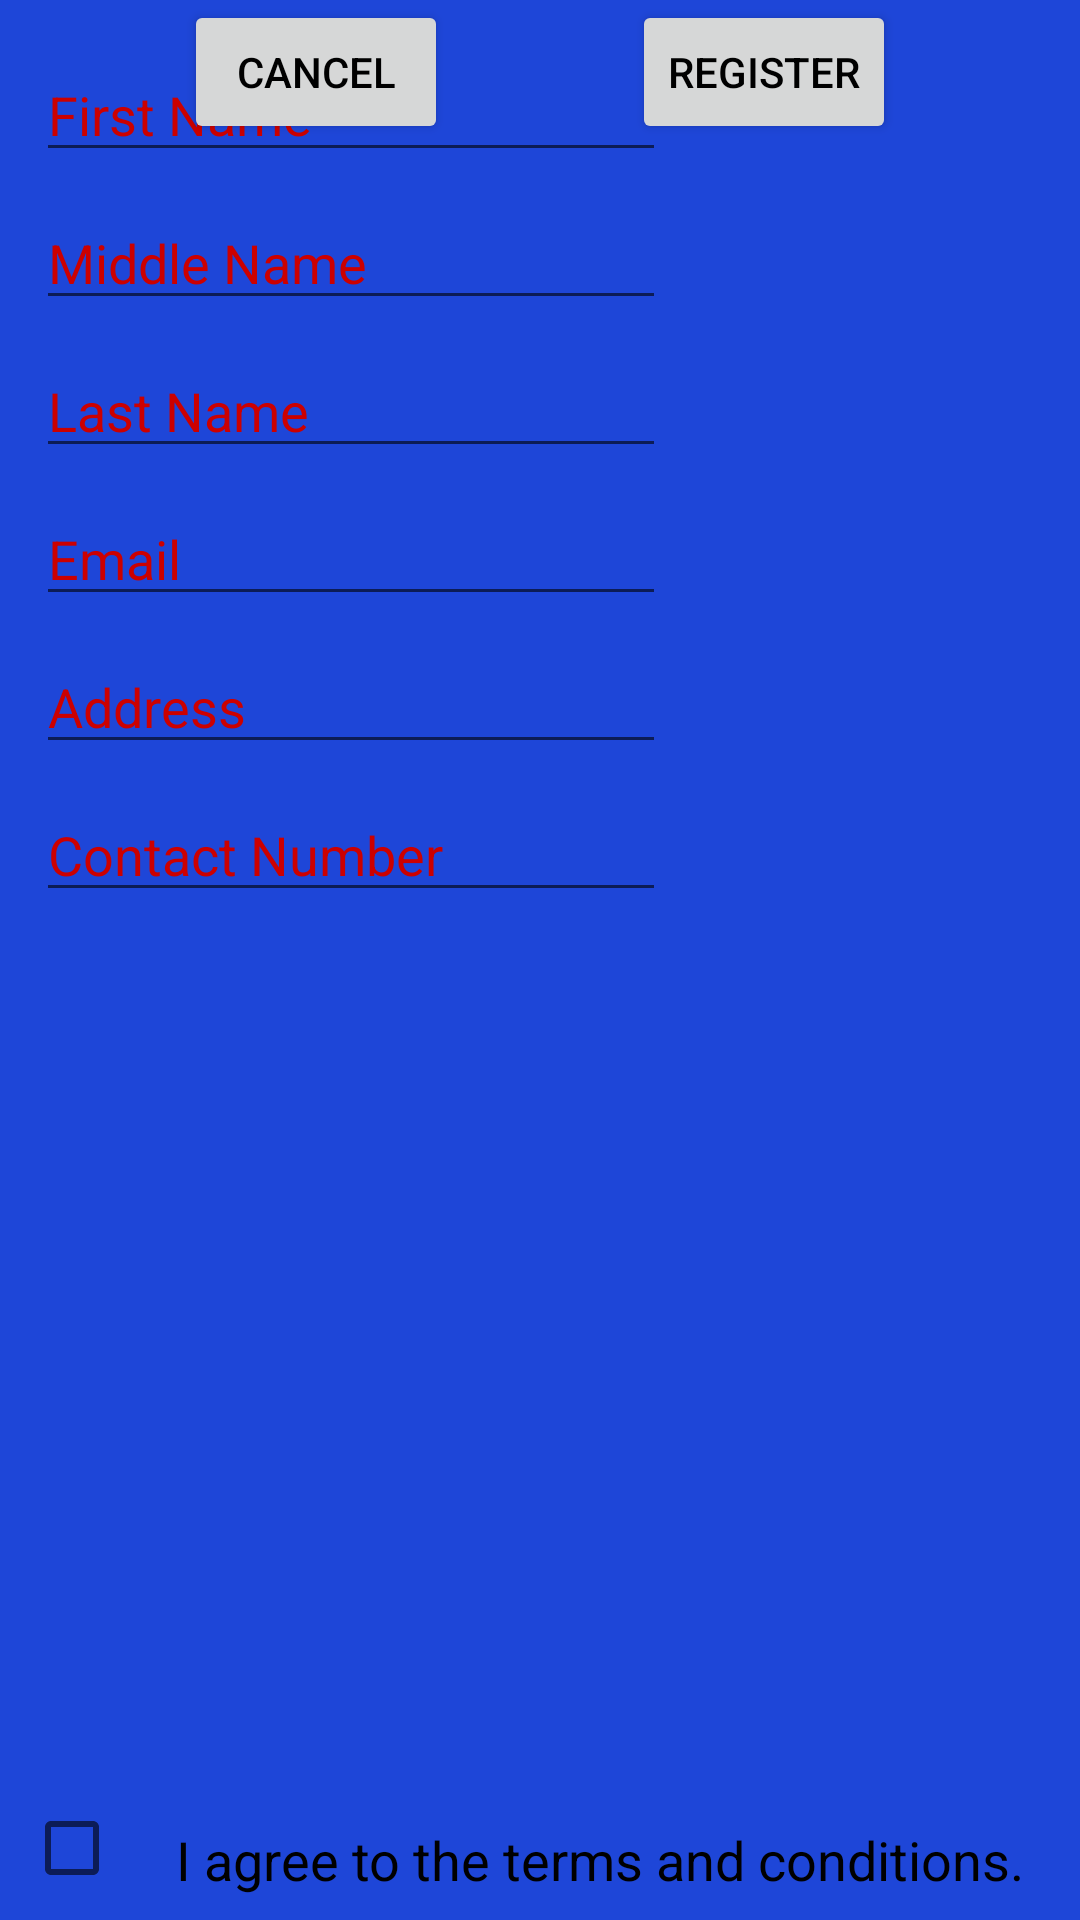

Reconstruct the res/layout file that produces this screen, plus the resources it refers to.
<!-- AndroidManifest.xml: application theme AppTheme -->
<!-- res/layout/activity_register.xml -->
<?xml version="1.0" encoding="utf-8"?>

<android.support.constraint.ConstraintLayout xmlns:android="http://schemas.android.com/apk/res/android"
    xmlns:app="http://schemas.android.com/apk/res-auto"
    xmlns:tools="http://schemas.android.com/tools"
    android:layout_width="match_parent"
    android:layout_height="match_parent"
    tools:context="com.example.example.pharmacyassistant.RegisterActivity"
    tools:layout_editor_absoluteY="81dp"
    tools:layout_editor_absoluteX="0dp">

    <EditText
        android:id="@+id/firstnametext"
        android:layout_width="wrap_content"
        android:layout_height="wrap_content"
        android:layout_marginTop="16dp"
        android:ems="10"
        android:inputType="textPersonName"
        android:text="@string/firstname_placeholder"
        app:layout_constraintLeft_toLeftOf="parent"
        app:layout_constraintRight_toRightOf="parent"
        app:layout_constraintTop_toTopOf="parent"
        app:layout_constraintHorizontal_bias="0.081" />

    <EditText
        android:id="@+id/middlenametext"
        android:layout_width="wrap_content"
        android:layout_height="wrap_content"
        android:layout_marginTop="8dp"
        android:ems="10"
        android:inputType="textPersonName"
        android:text="@string/middlename_placeholder"
        app:layout_constraintLeft_toLeftOf="parent"
        app:layout_constraintRight_toRightOf="parent"
        app:layout_constraintTop_toBottomOf="@+id/firstnametext"
        app:layout_constraintHorizontal_bias="0.081" />

    <EditText
        android:id="@+id/lastnametext"
        android:layout_width="wrap_content"
        android:layout_height="wrap_content"
        android:layout_marginTop="8dp"
        android:ems="10"
        android:inputType="textPersonName"
        android:text="@string/lastname_placeholder"
        app:layout_constraintLeft_toLeftOf="parent"
        app:layout_constraintRight_toRightOf="parent"
        app:layout_constraintTop_toBottomOf="@+id/middlenametext"
        app:layout_constraintHorizontal_bias="0.081" />

    <EditText
        android:id="@+id/emailaddress"
        android:layout_width="wrap_content"
        android:layout_height="wrap_content"
        android:layout_marginTop="8dp"
        android:ems="10"
        android:inputType="textEmailAddress"
        android:text="@string/emailaddress_placeholder"
        app:layout_constraintLeft_toLeftOf="parent"
        app:layout_constraintRight_toRightOf="parent"
        app:layout_constraintTop_toBottomOf="@+id/lastnametext"
        app:layout_constraintHorizontal_bias="0.081" />

    <EditText
        android:id="@+id/phonenumber"
        android:layout_width="wrap_content"
        android:layout_height="wrap_content"
        android:layout_marginTop="8dp"
        android:ems="10"
        android:inputType="phone"
        android:text="@string/phonenumber_placeholder"
        app:layout_constraintLeft_toLeftOf="parent"
        app:layout_constraintRight_toRightOf="parent"
        app:layout_constraintTop_toBottomOf="@+id/address"
        app:layout_constraintHorizontal_bias="0.081" />

    <EditText
        android:id="@+id/address"
        android:layout_width="wrap_content"
        android:layout_height="wrap_content"
        android:layout_marginTop="8dp"
        android:ems="10"
        android:inputType="textPostalAddress"
        android:text="@string/address_placeholder"
        app:layout_constraintLeft_toLeftOf="parent"
        app:layout_constraintRight_toRightOf="parent"
        app:layout_constraintTop_toBottomOf="@+id/emailaddress"
        app:layout_constraintHorizontal_bias="0.081" />

    <Button
        android:id="@+id/cancelbutton2"
        android:layout_width="wrap_content"
        android:layout_height="wrap_content"
        android:text="@string/button_register"
        app:layout_constraintLeft_toRightOf="@+id/registerbutton"
        app:layout_constraintRight_toRightOf="parent"
        tools:layout_editor_absoluteY="471dp" />

    <Button
        android:id="@+id/registerbutton"
        android:layout_width="wrap_content"
        android:layout_height="wrap_content"
        android:text="@string/button_cancel"
        app:layout_constraintLeft_toLeftOf="parent"
        app:layout_constraintRight_toLeftOf="@+id/cancelbutton2"
        tools:layout_editor_absoluteY="471dp" />

    <CheckBox
        android:id="@+id/checkBox"
        android:layout_width="wrap_content"
        android:layout_height="wrap_content"
        android:layout_marginBottom="8dp"
        android:layout_marginLeft="8dp"
        app:layout_constraintBottom_toBottomOf="parent"
        app:layout_constraintLeft_toLeftOf="parent" />

    <TextView
        android:id="@+id/registertext"
        android:layout_width="wrap_content"
        android:layout_height="wrap_content"
        android:layout_marginBottom="8dp"
        android:layout_marginLeft="8dp"
        android:layout_marginRight="8dp"
        android:text="@string/register_message"
        android:textAlignment="textStart"
        android:textSize="18sp"
        app:layout_constraintBottom_toBottomOf="parent"
        app:layout_constraintLeft_toRightOf="@+id/checkBox"
        app:layout_constraintRight_toRightOf="parent" />

</android.support.constraint.ConstraintLayout>
<!-- resources referenced by this layout -->
<resources>
  <string name="address_placeholder">Address</string>
  <string name="button_cancel">CANCEL</string>
  <string name="button_register">REGISTER</string>
  <string name="emailaddress_placeholder">Email</string>
  <string name="firstname_placeholder">First Name</string>
  <string name="lastname_placeholder">Last Name</string>
  <string name="middlename_placeholder">Middle Name</string>
  <string name="phonenumber_placeholder">Contact Number</string>
  <string name="register_message">I agree to the terms and conditions.</string>
  <style name="AppTheme" parent="Theme.AppCompat.Light.DarkActionBar">
          
          <item name="colorPrimary">@color/colorPrimary</item>
          <item name="colorPrimaryDark">@color/colorPrimaryDark</item>
          <item name="colorAccent">@color/colorAccent</item>
          <item name="android:textColorPrimary">@color/textColorPrimary</item>
          <item name="android:textColor">@color/textColor</item>
          <item name="android:windowBackground">@color/windowBackground</item>
      </style>
  <color name="colorPrimary">#2505b5</color>
  <color name="colorPrimaryDark">#2f5bfc</color>
  <color name="colorAccent">#2f5bfc</color>
  <color name="textColorPrimary">@android:color/holo_red_dark</color>
  <color name="textColor">@android:color/black</color>
  <color name="windowBackground">#1E46D8</color>
</resources>
